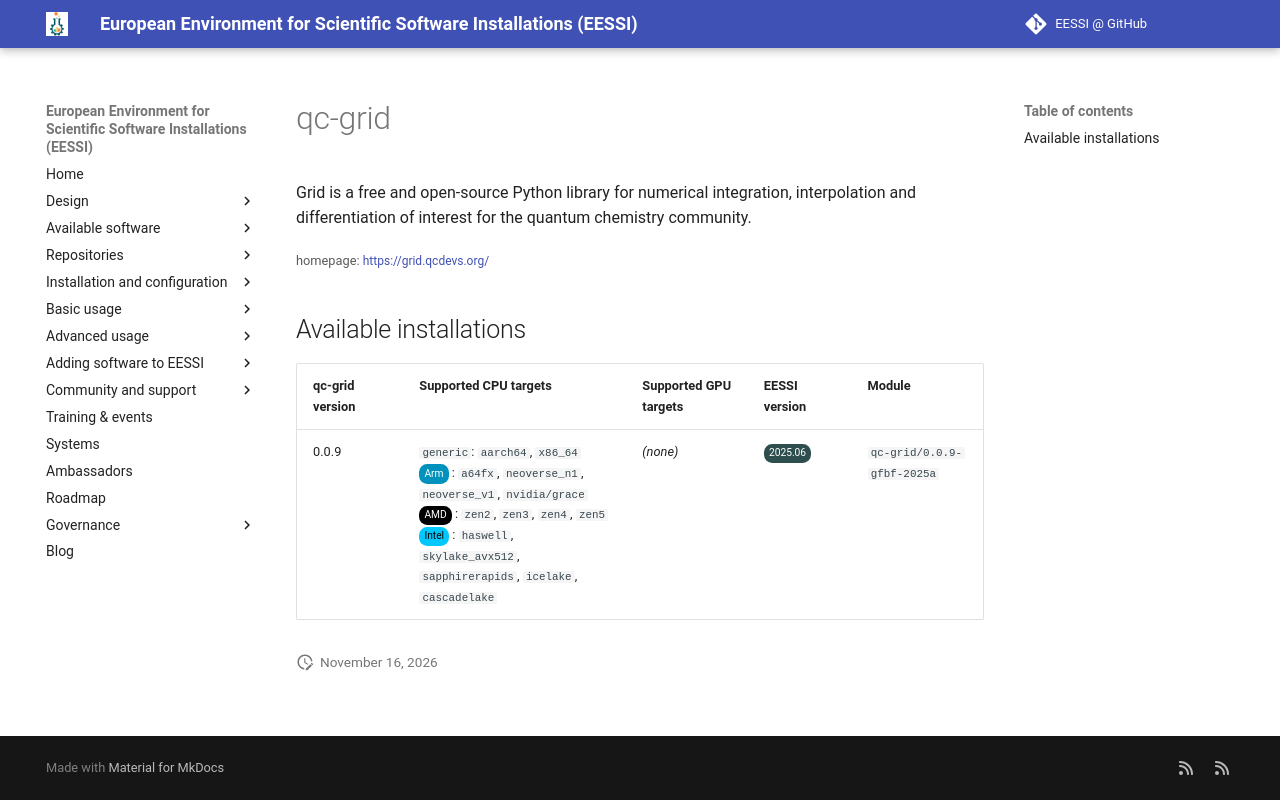

repository: EESSI/docs · page: available_software/detail/qc-grid/index.html · generator: mkdocs

---
json_ld:
  '@context': https://schema.org
  '@type': SoftwareApplication
  applicationCategory: DeveloperApplication
  description: "Grid is a free and open-source Python library for numerical integration,\n\
    \ interpolation and differentiation of interest for the quantum chemistry community."
  license: Not confirmed
  name: qc-grid
  offers:
    '@type': Offer
    price: 0
  operatingSystem: LINUX
  review:
    '@type': Review
    author:
      '@type': Organization
      name: EESSI
    reviewBody: Application has been successfully made available on all architectures
      supported by EESSI
    reviewRating:
      '@type': Rating
      ratingValue: 5
  softwareRequirements: See https://www.eessi.io/docs/ for how to make EESSI available
    on your system
  softwareVersion: '[''0.0.9'']'
  url: https://grid.qcdevs.org/
---
# qc-grid


Grid is a free and open-source Python library for numerical integration,
 interpolation and differentiation of interest for the quantum chemistry community.

<small>homepage: </small><span class="software-link">[https://grid.qcdevs.org/](https://grid.qcdevs.org/)</span>

## Available installations


|qc-grid version|Supported CPU targets|Supported GPU targets|EESSI version|Module|
| --- | --- | --- | --- | --- |
|0.0.9|`generic`: `aarch64`, `x86_64`<br/><span class="software-cpu-arm">Arm</span>: `a64fx`, `neoverse_n1`, `neoverse_v1`, `nvidia/grace`<br/><span class="software-cpu-amd">AMD</span>: `zen2`, `zen3`, `zen4`, `zen5`<br/><span class="software-cpu-intel">Intel</span>: `haswell`, `skylake_avx512`, `sapphirerapids`, `icelake`, `cascadelake`<br/>|*(none)*|<span class="software-eessi-version-202506">2025.06</span>|`qc-grid/0.0.9-gfbf-2025a`|
